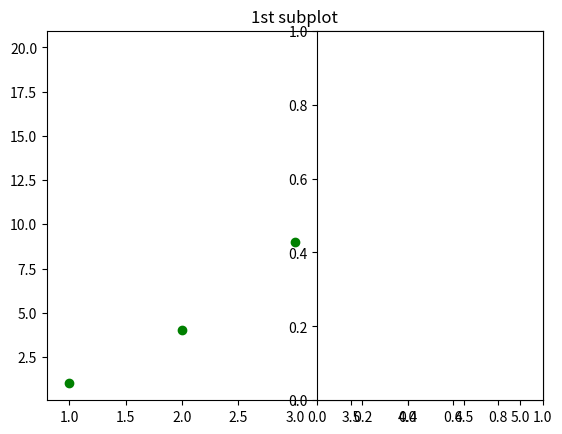

Write Python code to recreate this figure. (Note: this script raises an exception after producing the figure.)
import matplotlib.pyplot as plt
import numpy as np

plt.plot([1,2,3,4,5],[1,4,9,16,20],"go")
plt.title("1st subplot")

plt.subplot(1,2,2)
plt.plot(x,y,"r^")
plt.title("2nd subplot")

plt.suptitle("My sub-plost")
plt.show()